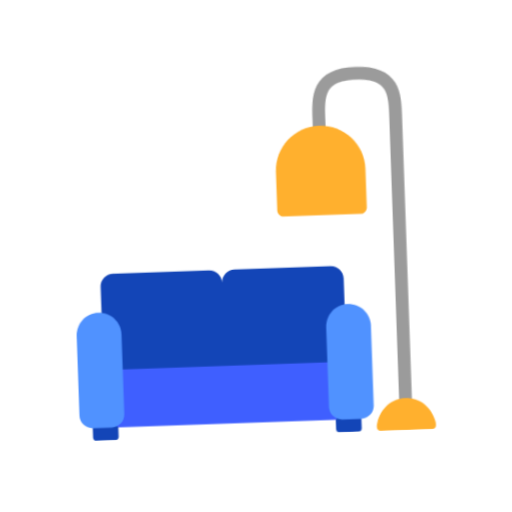
t = 0.00 s
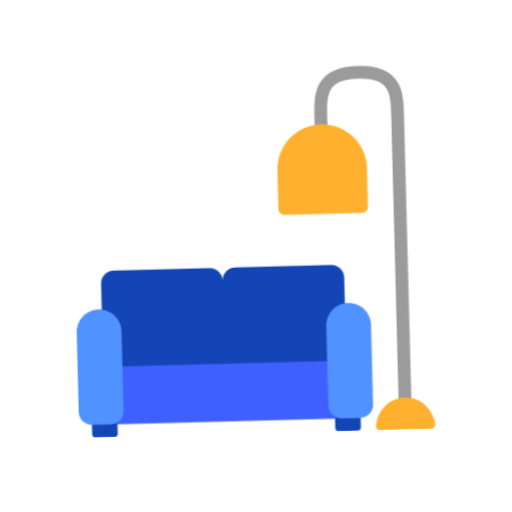
t = 0.40 s
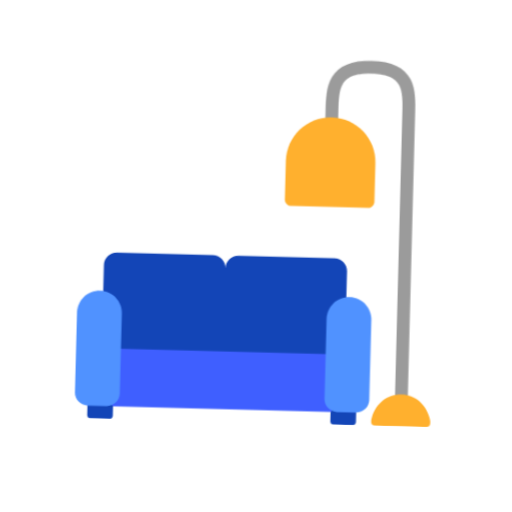
t = 1.20 s
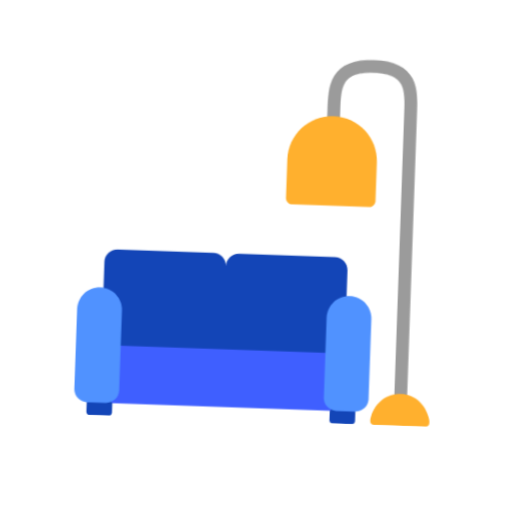
t = 1.60 s
t = 2.00 s: frame unchanged from t = 1.20 s, image omitted
t = 2.80 s: frame unchanged from t = 0.40 s, image omitted

The animated SVG that drew these frames (rendered in a browser with its animation timeline set to each time). Animation: 1 CSS @keyframes rule; one cycle of 3.20 s, repeats indefinitely.

<svg xmlns="http://www.w3.org/2000/svg" viewBox="0 0 320 320" role="img"><title>couch</title><style>@media(prefers-reduced-motion:no-preference){.art{transform-origin:160px 210px;animation:float 3.2s ease-in-out infinite}@keyframes float{0%,100%{transform:translateY(0) rotate(-2deg)}50%{transform:translateY(-9px) rotate(2deg)}}}</style><g class="art"><svg viewBox="0 0 32 32" fill="none" xmlns="http://www.w3.org/2000/svg" x="32" y="32" width="256" height="256">
<path d="M3 25C3 24.4477 3.44772 24 4 24H23C23.5523 24 24 24.4477 24 25V28C24 28.5523 23.5523 29 23 29H4C3.44772 29 3 28.5523 3 28V25Z" fill="#3F5FFF"/>
<path d="M5 17C4.44772 17 4 17.4477 4 18V23.5C4 24.0523 4.44772 24.5 5 24.5H22C22.5523 24.5 23 24.0523 23 23.5V18C23 17.4477 22.5523 17 22 17H14.5C13.9477 17 13.5 17.4477 13.5 18C13.5 17.4477 13.0523 17 12.5 17H5Z" fill="#1345B7"/>
<path d="M3 29L4 28L5 29V29.75C5 29.8881 4.88807 30 4.75 30H3.25C3.11193 30 3 29.8881 3 29.75V29Z" fill="#1345B7"/>
<path d="M23 28L22 29V29.75C22 29.8881 22.1119 30 22.25 30H23.75C23.8881 30 24 29.8881 24 29.75V29L23 28Z" fill="#1345B7"/>
<path d="M3.75 20C2.7835 20 2 20.7835 2 21.75V28C2 28.5523 2.44772 29 3 29H4.5C5.05228 29 5.5 28.5523 5.5 28V21.75C5.5 20.7835 4.7165 20 3.75 20Z" fill="#5092FF"/>
<path d="M23.25 20C22.2835 20 21.5 20.7835 21.5 21.75V28C21.5 28.5523 21.9477 29 22.5 29H24C24.5523 29 25 28.5523 25 28V21.75C25 20.7835 24.2165 20 23.25 20Z" fill="#5092FF"/>
<path d="M21.4409 2.84568C21.9398 1.97265 22.9041 1.5 24.5 1.5C26.0959 1.5 27.0602 1.97265 27.5591 2.84568C27.7932 3.2554 27.899 3.71265 27.9499 4.15807C28 4.59664 28 5.05801 28 5.48541V28.5H27V5.5C27 5.05648 26.9994 4.64836 26.9564 4.27162C26.9135 3.89672 26.8318 3.58835 26.6909 3.34182C26.4398 2.90235 25.9041 2.5 24.5 2.5C23.0959 2.5 22.5602 2.90235 22.3091 3.34182C22.1682 3.58835 22.0865 3.89672 22.0436 4.27162C22.0006 4.64836 22 5.05648 22 5.5V6.5H21L21 5.48541C21 5.05801 21 4.59664 21.0501 4.15807C21.101 3.71265 21.2068 3.2554 21.4409 2.84568Z" fill="#9B9B9B"/>
<path d="M21.5 6C23.433 6 25 7.567 25 9.5V12.5C25 12.7761 24.7761 13 24.5 13H18.5C18.2239 13 18 12.7761 18 12.5V9.5C18 7.567 19.567 6 21.5 6Z" fill="#FFB02E"/>
<path d="M25.5001 30H29.5C30 30 29.75 29.2991 29.75 29.2991C29.447 28.2595 28.6374 27.5 27.5 27.5C26.3626 27.5 25.553 28.2595 25.25 29.2991C25.25 29.2991 25 30 25.5001 30Z" fill="#FFB02E"/>
</svg>
</g></svg>
